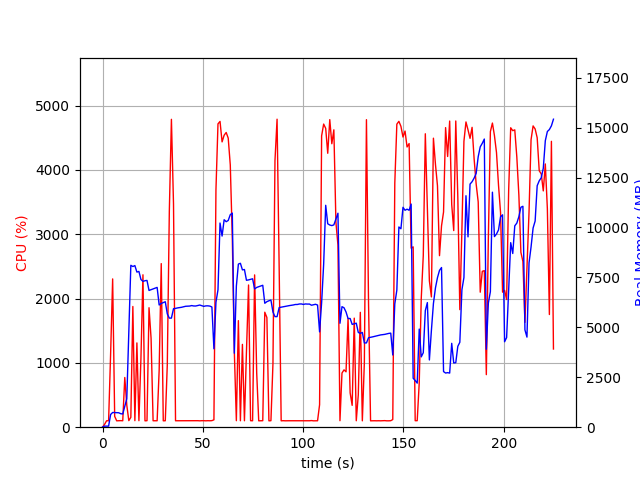

Values plotted in this chart, from the file beside it:
elapsed_time, nproc, cpu, mem_real, mem_virtual
4.124641418457031e-05, 1, 0.0, 9.488, 3191
1.006, 1, 43.7, 53.22, 654.2
2.014, 1, 100.2, 53.22, 654.2
3.021, 1, 100.3, 53.22, 654.2
4.027, 1, 1144, 636.4, 4591
5.039, 1, 2306, 736.6, 4701
6.047, 1, 168.6, 733.5, 4701
7.055, 1, 99.2, 730.6, 4701
8.062, 1, 101.3, 723.5, 4701
9.069, 1, 102.2, 675.8, 4701
10.08, 1, 100.3, 662.1, 4701
11.08, 1, 772.9, 1045, 5165
12.09, 1, 341.4, 1425, 7103
13.1, 1, 102.2, 4787, 20825
14.11, 1, 153.0, 8105, 20908
15.11, 1, 1877, 8044, 20908
16.12, 1, 101.4, 8091, 20908
17.13, 1, 1311, 7766, 20908
18.13, 1, 101.2, 7798, 20908
19.14, 1, 1070, 7395, 20908
20.15, 1, 2370, 7297, 20908
21.16, 1, 99.2, 7333, 20908
22.16, 1, 101.3, 7348, 20908
23.17, 1, 1858, 6846, 20908
24.2, 1, 1384, 6886, 20908
25.2, 1, 100.3, 6924, 20908
26.21, 1, 100.2, 6960, 20908
27.22, 1, 100.3, 6998, 20908
28.23, 1, 884.0, 6119, 20908
29.27, 1, 2544, 6195, 20908
30.28, 1, 99.3, 6239, 20908
31.28, 1, 100.3, 6281, 20908
32.29, 1, 976.3, 5671, 20908
33.3, 1, 3355, 5461, 20908
34.34, 1, 4787, 5461, 20908
35.38, 1, 3470, 5931, 21175
36.39, 1, 100.2, 5948, 21175
37.4, 1, 100.3, 5972, 21175
38.41, 1, 100.3, 5988, 21175
39.41, 1, 100.3, 6004, 21175
40.42, 1, 100.3, 6030, 21175
41.43, 1, 99.3, 6054, 21175
42.43, 1, 101.4, 6057, 21175
43.44, 1, 100.3, 6065, 21175
44.45, 1, 100.2, 6089, 21175
45.45, 1, 101.3, 6069, 21175
46.46, 1, 100.3, 6067, 21175
47.47, 1, 101.2, 6091, 21175
48.48, 1, 99.2, 6115, 21175
49.48, 1, 101.2, 6082, 21175
50.49, 1, 101.3, 6050, 21175
51.5, 1, 99.3, 6074, 21175
52.51, 1, 101.1, 6076, 21175
53.52, 1, 100.0, 6062, 21175
54.52, 1, 102.1, 6018, 21175
55.53, 1, 114.9, 3926, 21175
56.54, 1, 3688, 6253, 21175
57.56, 1, 4717, 6878, 21535
58.58, 1, 4754, 10221, 23519
59.6, 1, 4436, 9569, 23700
... 163 more rows
